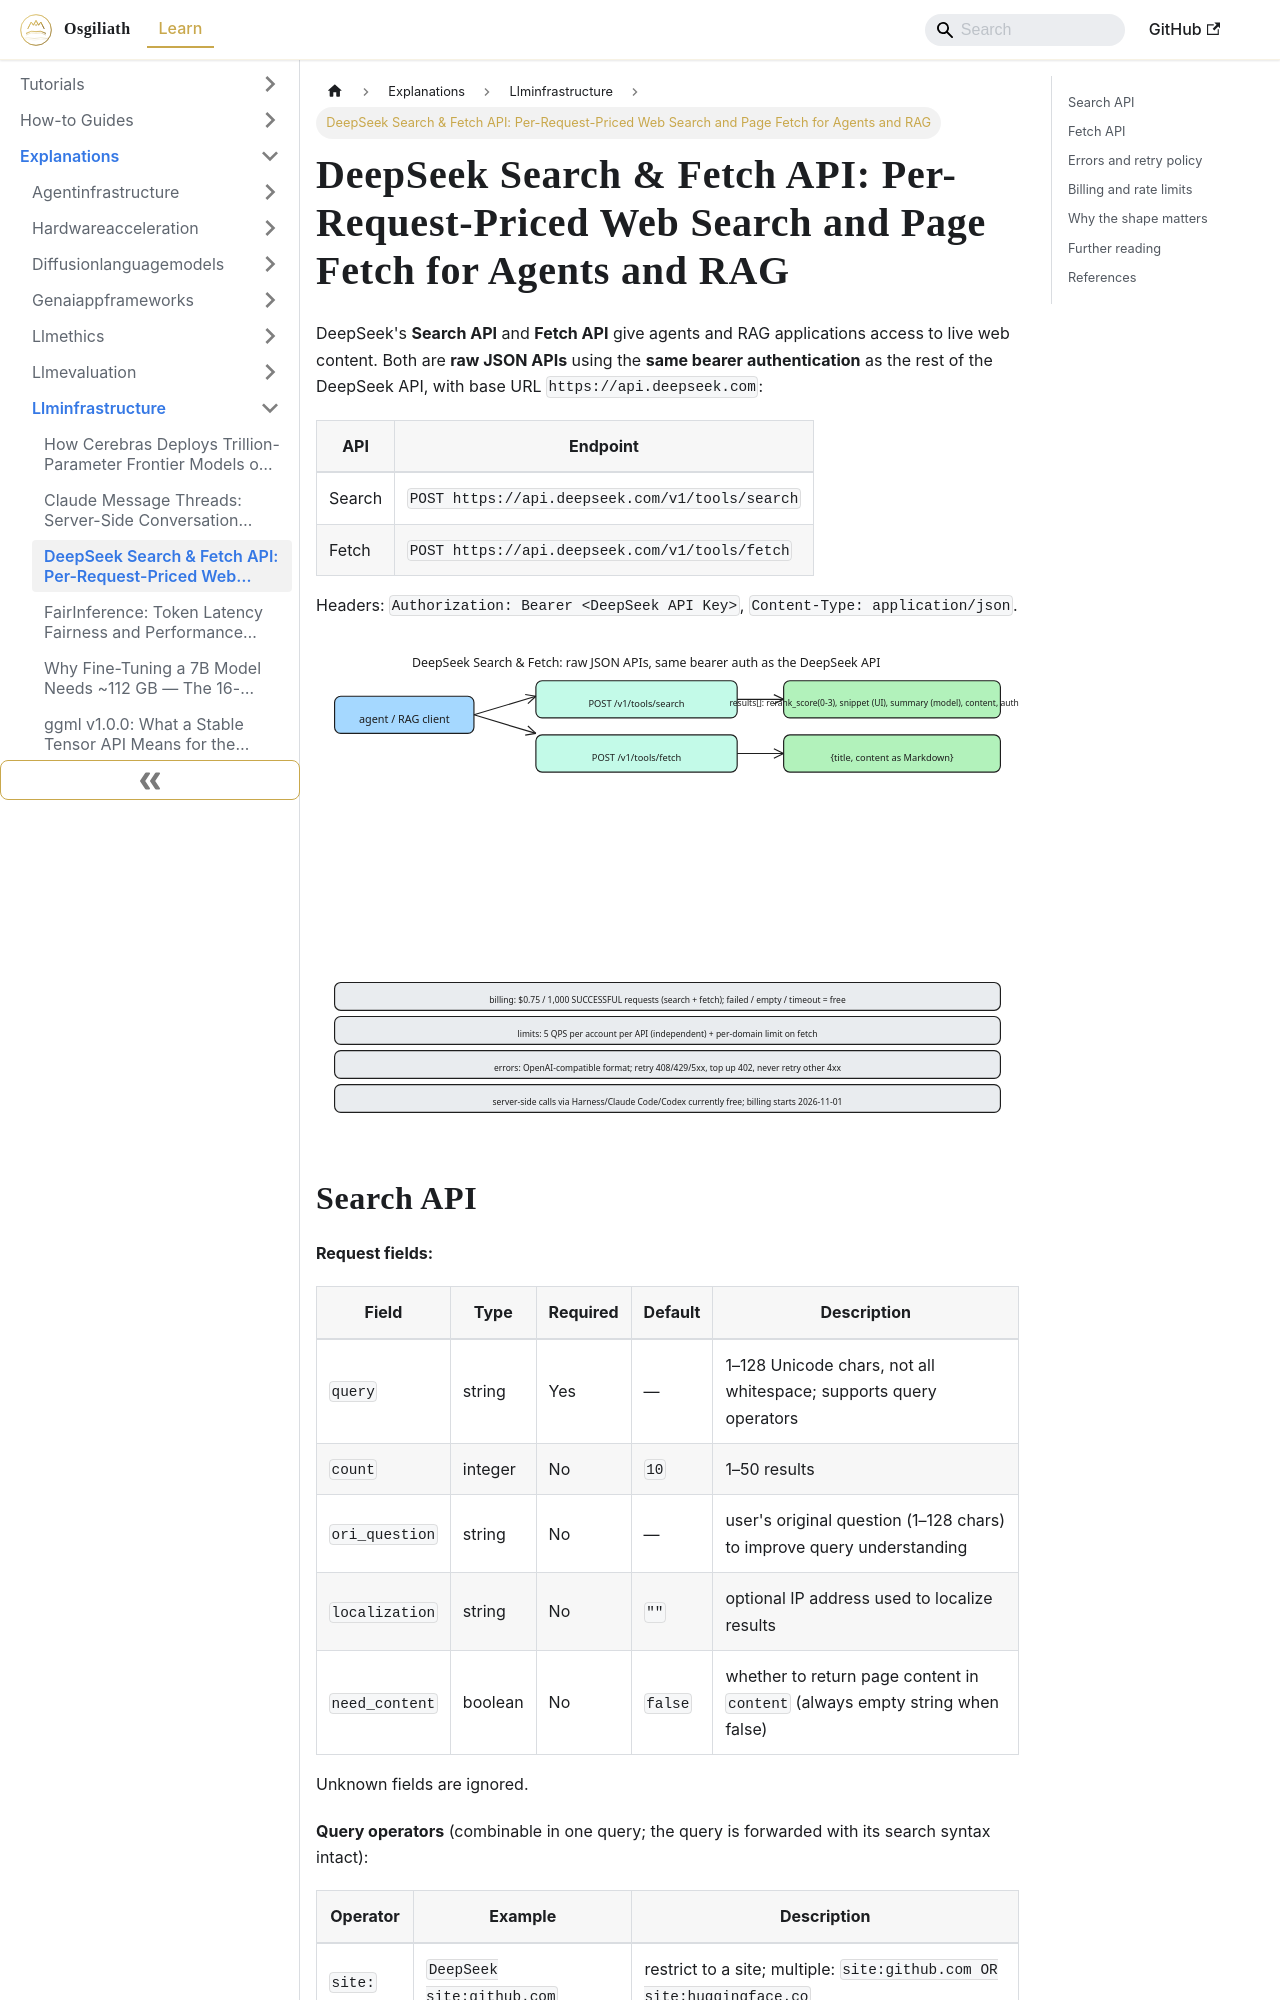

repository: OsgiliathEnterprise/kb · page: explanations/aillm/llminfrastructure/explanation-deepseek-search-fetch-api/index.html · generator: docusaurus

---
title: 'DeepSeek Search & Fetch API: Per-Request-Priced Web Search and Page Fetch
  for Agents and RAG'
diataxis: Explanation
domain: AI-LLM
topic: LLM-Infrastructure
source: 'HackerNews: DeepSeek search and fetch – $0.75 per 1000 successful requests'
source_url: https://api-docs.deepseek.com/guides/search/
date: 2026-10-28
keywords:
- knowledge-base
- LLM-Infrastructure
- AI-LLM
- explanations
---
# DeepSeek Search & Fetch API: Per-Request-Priced Web Search and Page Fetch for Agents and RAG

DeepSeek's **Search API** and **Fetch API** give agents and RAG applications access to live web content. Both are **raw JSON APIs** using the **same bearer authentication** as the rest of the DeepSeek API, with base URL `https://api.deepseek.com`:

| API | Endpoint |
|---|---|
| Search | `POST https://api.deepseek.com/v1/tools/search` |
| Fetch | `POST https://api.deepseek.com/v1/tools/fetch` |

Headers: `Authorization: Bearer <DeepSeek API Key>`, `Content-Type: application/json`.

![DeepSeek Search & Fetch API endpoints, response shapes, and billing rules](deepseek-search-fetch-api.svg)
